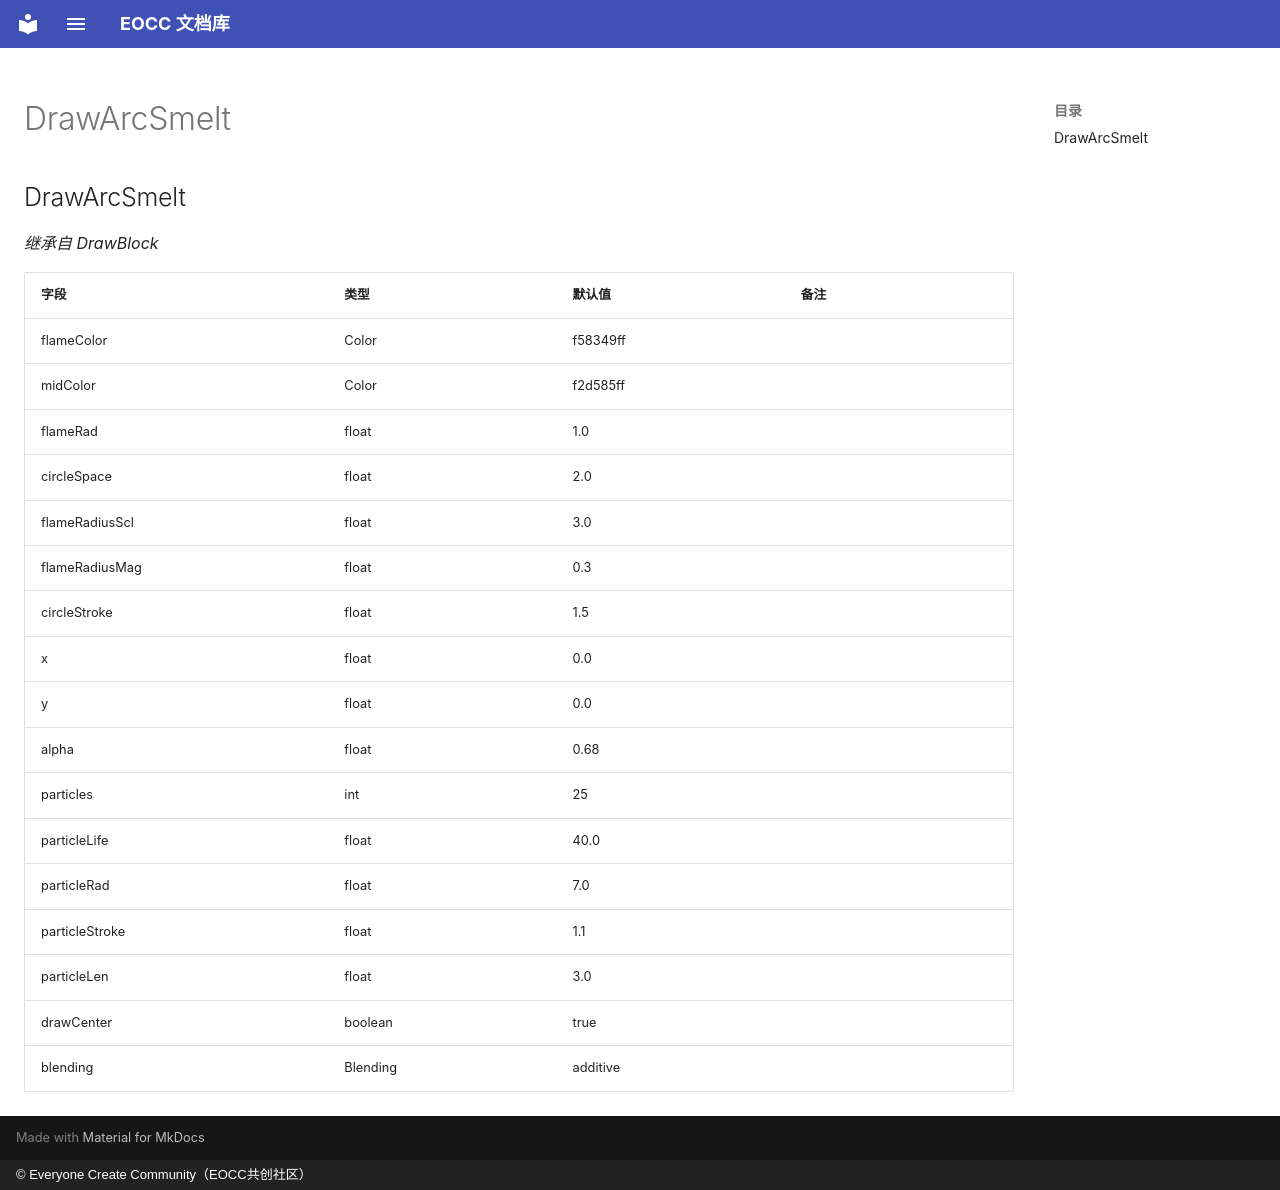

repository: eoccc/eoccc.github.io · page: wiki/mindustry/zh/Modding%20Classes/DrawArcSmelt/index.html · generator: mkdocs · copyright: © Everyone Create Community（EOCC共创社区）

# DrawArcSmelt

## DrawArcSmelt

*继承自 DrawBlock*

| 字段 | 类型 | 默认值 | 备注 |
|---|---|---|---|
| flameColor | Color | f58349ff |  |
| midColor | Color | f2d585ff |  |
| flameRad | float | 1.0 |  |
| circleSpace | float | 2.0 |  |
| flameRadiusScl | float | 3.0 |  |
| flameRadiusMag | float | 0.3 |  |
| circleStroke | float | 1.5 |  |
| x | float | 0.0 |  |
| y | float | 0.0 |  |
| alpha | float | 0.68 |  |
| particles | int | 25 |  |
| particleLife | float | 40.0 |  |
| particleRad | float | 7.0 |  |
| particleStroke | float | 1.1 |  |
| particleLen | float | 3.0 |  |
| drawCenter | boolean | true |  |
| blending | Blending | additive |  |
